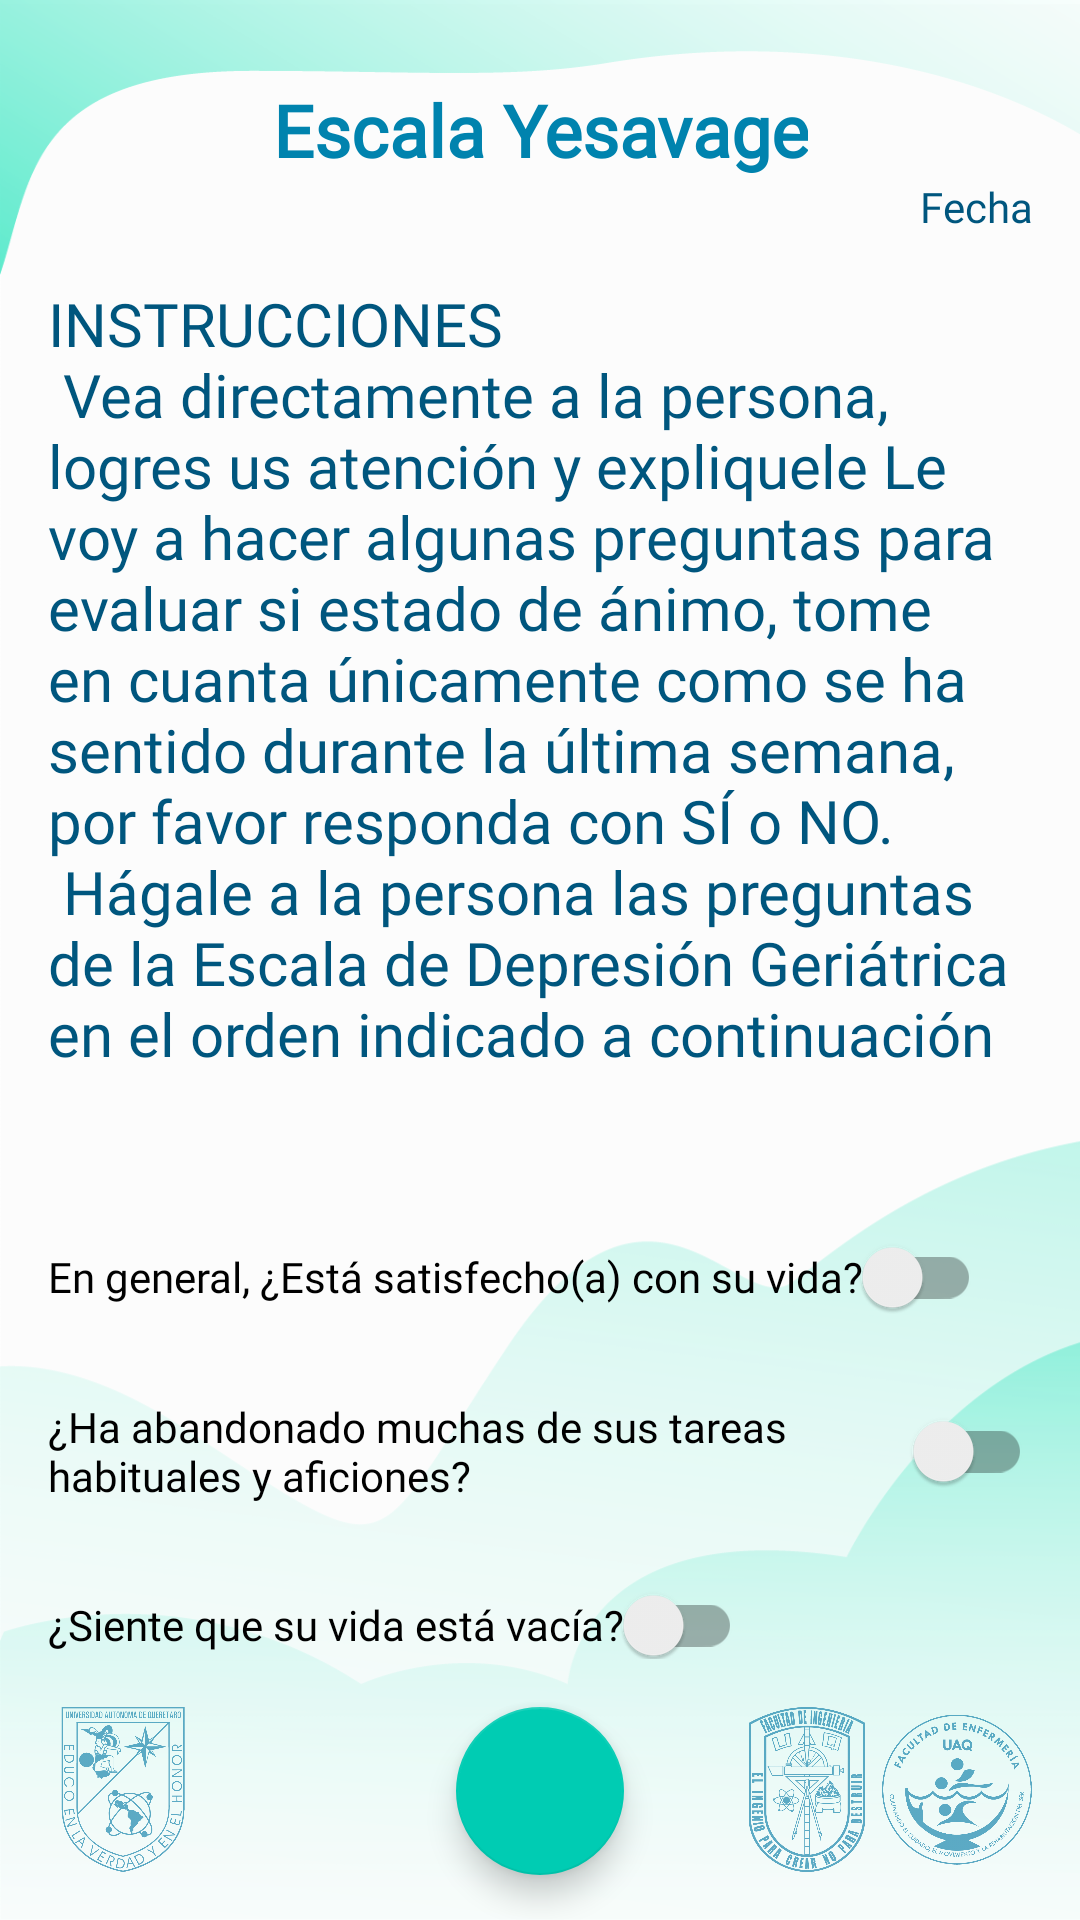

Write the Android layout XML for this screen, with the resource values it uses.
<!-- AndroidManifest.xml: application theme Theme.ActivityFisioDatosTest -->
<!-- res/layout/activity_yesavage.xml -->
<?xml version="1.0" encoding="utf-8"?>
<androidx.constraintlayout.widget.ConstraintLayout xmlns:android="http://schemas.android.com/apk/res/android"
    xmlns:app="http://schemas.android.com/apk/res-auto"
    xmlns:tools="http://schemas.android.com/tools"
    android:layout_width="match_parent"
    android:layout_height="match_parent"
    android:background="@drawable/fondo"
    tools:context=".YesavageActivity">

    <TextView
        android:id="@+id/tvExp"
        android:layout_width="wrap_content"
        android:layout_height="wrap_content"
        android:text=""
        android:textColor="@color/secondaryColor"
        android:textSize="20sp"
        android:textStyle="bold"
        app:layout_constraintEnd_toEndOf="parent"
        app:layout_constraintStart_toStartOf="parent"
        app:layout_constraintTop_toTopOf="parent" />

    <TextView
        android:id="@+id/tvTitle"
        android:layout_width="wrap_content"
        android:layout_height="wrap_content"
        android:layout_gravity="center"
        android:fontFamily="@font/josefin_bold"
        android:gravity="center"
        android:text="@string/ScaleYes"
        android:textColor="@color/secondaryColor"
        android:textSize="24sp"
        android:textStyle="bold"
        app:layout_constraintEnd_toEndOf="parent"
        app:layout_constraintStart_toStartOf="parent"
        app:layout_constraintTop_toBottomOf="@id/tvExp" />

    <TextView
        android:id="@+id/tvDate"
        android:layout_width="wrap_content"
        android:layout_height="wrap_content"
        android:layout_marginEnd="@dimen/common_padding_default"
        android:fontFamily="@font/josefin_medium"
        android:text="Fecha"
        android:textAlignment="viewEnd"
        android:textColor="@color/secondaryDarkColor"
        app:layout_constraintEnd_toEndOf="parent"
        app:layout_constraintTop_toBottomOf="@id/tvTitle" />

    <androidx.core.widget.NestedScrollView
        android:id="@+id/nestedScroll"
        android:layout_width="0dp"
        android:layout_height="0dp"
        android:layout_margin="@dimen/common_padding_default"
        app:layout_constraintBottom_toTopOf="@id/logouaq"
        app:layout_constraintEnd_toEndOf="parent"
        app:layout_constraintStart_toStartOf="parent"
        app:layout_constraintTop_toBottomOf="@id/tvDate">

        <LinearLayout
            android:layout_width="match_parent"
            android:layout_height="match_parent"
            android:orientation="vertical">
            <TextView
                android:layout_width="match_parent"
                android:layout_height="wrap_content"
                android:layout_marginBottom="20dp"
                android:fontFamily="@font/josefin_bold"
                android:text="@string/InstrYes"
                android:textColor="@color/secondaryDarkColor"
                android:textSize="20sp" />
            <androidx.appcompat.widget.SwitchCompat
                android:id="@+id/sSyes1"
                android:layout_width="wrap_content"
                android:layout_height="wrap_content"
                android:layout_marginBottom="10dp"

                android:fontFamily="@font/josefin_regular"
                android:text="En general, ¿Está satisfecho(a) con su vida?" />

            <androidx.appcompat.widget.SwitchCompat
                android:id="@+id/sSyes2"
                android:layout_width="wrap_content"
                android:layout_height="wrap_content"
                android:layout_marginBottom="10dp"

                android:fontFamily="@font/josefin_regular"
                android:text="¿Ha abandonado muchas de sus tareas habituales y aficiones?" />

            <androidx.appcompat.widget.SwitchCompat
                android:id="@+id/sSyes3"
                android:layout_width="wrap_content"
                android:layout_height="wrap_content"
                android:layout_marginBottom="10dp"

                android:fontFamily="@font/josefin_regular"
                android:text="¿Siente que su vida está vacía?" />

            <androidx.appcompat.widget.SwitchCompat
                android:id="@+id/sSyes4"
                android:layout_width="wrap_content"
                android:layout_height="wrap_content"
                android:layout_marginBottom="10dp"

                android:fontFamily="@font/josefin_regular"
                android:text="¿Se siente con frecuencia aburrido(a)?" />

            <androidx.appcompat.widget.SwitchCompat
                android:id="@+id/sSyes5"
                android:layout_width="wrap_content"
                android:layout_height="wrap_content"
                android:layout_marginBottom="10dp"

                android:fontFamily="@font/josefin_regular"
                android:text="¿Se encuantra de buen humor la mayor parte del tiempo?" />

            <androidx.appcompat.widget.SwitchCompat
                android:id="@+id/sSyes6"
                android:layout_width="wrap_content"
                android:layout_height="wrap_content"
                android:layout_marginBottom="10dp"

                android:fontFamily="@font/josefin_regular"
                android:text="¿Teme que algo malo pueda ocurrirle?" />

            <androidx.appcompat.widget.SwitchCompat
                android:id="@+id/sSyes7"
                android:layout_width="wrap_content"
                android:layout_height="wrap_content"
                android:layout_marginBottom="10dp"

                android:fontFamily="@font/josefin_regular"
                android:text="¿Se siente feliz la mayor parte del tiempo?" />

            <androidx.appcompat.widget.SwitchCompat
                android:id="@+id/sSyes8"
                android:layout_width="wrap_content"
                android:layout_height="wrap_content"
                android:layout_marginBottom="10dp"

                android:fontFamily="@font/josefin_regular"
                android:text="¿Con frecuencia se siente desamparado (a), desprotegido (a)?" />

            <androidx.appcompat.widget.SwitchCompat
                android:id="@+id/sSyes9"
                android:layout_width="wrap_content"
                android:layout_height="wrap_content"
                android:layout_marginBottom="10dp"

                android:fontFamily="@font/josefin_regular"
                android:text="¿Prefiere usted quedarse en casa, más que que sair y hacer cosas nuevas?" />

            <androidx.appcompat.widget.SwitchCompat
                android:id="@+id/sSyes10"
                android:layout_width="match_parent"
                android:layout_height="wrap_content"
                android:layout_marginBottom="10dp"

                android:fontFamily="@font/josefin_regular"
                android:text="¿Cree que tiene más problemas de memoria que la mayoria de la gente?" />

            <androidx.appcompat.widget.SwitchCompat
                android:id="@+id/sSyes11"
                android:layout_width="wrap_content"
                android:layout_height="wrap_content"
                android:layout_marginBottom="10dp"

                android:fontFamily="@font/josefin_regular"
                android:text="¿En estos momentos, piensa que es estupendo estar vivo(a)?" />

            <androidx.appcompat.widget.SwitchCompat
                android:id="@+id/sSyes12"
                android:layout_width="wrap_content"
                android:layout_height="wrap_content"
                android:layout_marginBottom="10dp"

                android:fontFamily="@font/josefin_regular"
                android:text="¿Actualmente se siente un(a) inútil?" />

            <androidx.appcompat.widget.SwitchCompat
                android:id="@+id/sSyes13"
                android:layout_width="wrap_content"
                android:layout_height="wrap_content"
                android:layout_marginBottom="10dp"

                android:fontFamily="@font/josefin_regular"
                android:text="¿Se siente lleno(a) de energía?" />

            <androidx.appcompat.widget.SwitchCompat
                android:id="@+id/sSyes14"
                android:layout_width="wrap_content"
                android:layout_height="wrap_content"
                android:layout_marginBottom="10dp"

                android:fontFamily="@font/josefin_regular"
                android:text="¿Se siente sin esperanza en este momento?" />

            <androidx.appcompat.widget.SwitchCompat
                android:id="@+id/sSyes15"
                android:layout_width="wrap_content"
                android:layout_height="wrap_content"
                android:layout_marginBottom="10dp"

                android:fontFamily="@font/josefin_regular"
                android:text="¿Piensa que la mayoria de la gente está en mejor situación que ustéd?" />

            <TextView

                android:id="@+id/tvRes"
                android:layout_width="match_parent"
                android:layout_height="wrap_content"
                android:layout_gravity="center"
                android:fontFamily="@font/josefin_bold"
                android:textColor="@color/black"
                android:gravity="center"
                android:text=""
                android:textSize="20sp" />

            <com.google.android.material.button.MaterialButton
                android:id="@+id/bRes"
                android:layout_width="wrap_content"
                android:layout_height="wrap_content"
                android:layout_gravity="center"
                android:fontFamily="@font/josefin_regular"
                android:text="@string/bRes_string" />
        </LinearLayout>


    </androidx.core.widget.NestedScrollView>

    <com.google.android.material.floatingactionbutton.FloatingActionButton
        android:id="@+id/bSave"
        android:layout_width="wrap_content"
        android:layout_height="wrap_content"
        android:layout_marginTop="@dimen/common_padding_default"
        android:src="@drawable/ic_save"
        app:layout_constraintEnd_toEndOf="parent"
        app:layout_constraintStart_toStartOf="parent"
        app:layout_constraintTop_toBottomOf="@id/nestedScroll" />

    <androidx.appcompat.widget.AppCompatImageView
        android:id="@+id/logouaq"
        android:layout_width="50dp"
        android:layout_height="@dimen/image"
        android:layout_marginStart="@dimen/common_padding_default"
        android:layout_marginBottom="@dimen/common_padding_default"
        android:src="@drawable/logouaq"
        app:layout_constraintBottom_toBottomOf="parent"
        app:layout_constraintStart_toStartOf="parent" />

    <androidx.appcompat.widget.AppCompatImageView
        android:id="@+id/ingenieria"
        android:layout_width="50dp"
        android:layout_height="@dimen/image"
        android:layout_marginBottom="@dimen/common_padding_default"
        android:src="@drawable/ingenieria"
        app:layout_constraintBottom_toBottomOf="parent"
        app:layout_constraintEnd_toStartOf="@+id/enfermeria" />

    <androidx.appcompat.widget.AppCompatImageView
        android:id="@+id/enfermeria"
        android:layout_width="50dp"
        android:layout_height="@dimen/image"
        android:layout_marginEnd="@dimen/common_padding_default"
        android:layout_marginBottom="@dimen/common_padding_default"
        android:src="@drawable/enfermeria"
        app:layout_constraintBottom_toBottomOf="parent"
        app:layout_constraintEnd_toEndOf="parent" />
</androidx.constraintlayout.widget.ConstraintLayout>
<!-- resources referenced by this layout -->
<resources>
  <color name="black">#FF000000</color>
  <color name="secondaryColor">#0083ae</color>
  <color name="secondaryDarkColor">#00567e</color>
  <dimen name="common_padding_default">16dp</dimen>
  <dimen name="image">55dp</dimen>
  <!-- drawable enfermeria: png bitmap (drawable, 56747 bytes) -->
  <!-- drawable fondo: png bitmap (drawable, 60481 bytes) -->
  <!-- drawable ingenieria: png bitmap (drawable, 64546 bytes) -->
  <!-- drawable logouaq: png bitmap (drawable, 56121 bytes) -->
  <string name="InstrYes">
          INSTRUCCIONES\n
          Vea directamente a la persona, logres us atención y expliquele
          Le voy a hacer algunas preguntas para evaluar si estado de ánimo,
          tome en cuanta únicamente como se ha sentido durante la última semana,
          por favor responda con SÍ o NO.\n
          Hágale a la persona las preguntas de la Escala de Depresión Geriátrica en el orden indicado a continuación\n
      </string>
  <string name="ScaleYes">Escala Yesavage</string>
  <string name="bRes_string">Resultado</string>
  <style name="Theme.ActivityFisioDatosTest" parent="Theme.MaterialComponents.DayNight.DarkActionBar">
          
          <item name="colorPrimary">@color/secondaryColor</item>
          <item name="colorPrimaryVariant">@color/secondaryDarkColor</item>
          <item name="colorOnPrimary">@color/secondaryTextColor</item>
          
          <item name="colorSecondary">@color/primaryColor</item>
          <item name="colorSecondaryVariant">@color/primaryDarkColor</item>
          <item name="colorOnSecondary">@color/primaryTextColor</item>
          
          <item name="android:statusBarColor" tools:targetApi="l">?attr/colorPrimaryVariant</item>
          
      </style>
  <color name="secondaryTextColor">#ffffff</color>
  <color name="primaryColor">#00ccb3</color>
  <color name="primaryDarkColor">#009a84</color>
  <color name="primaryTextColor">#000000</color>
</resources>
